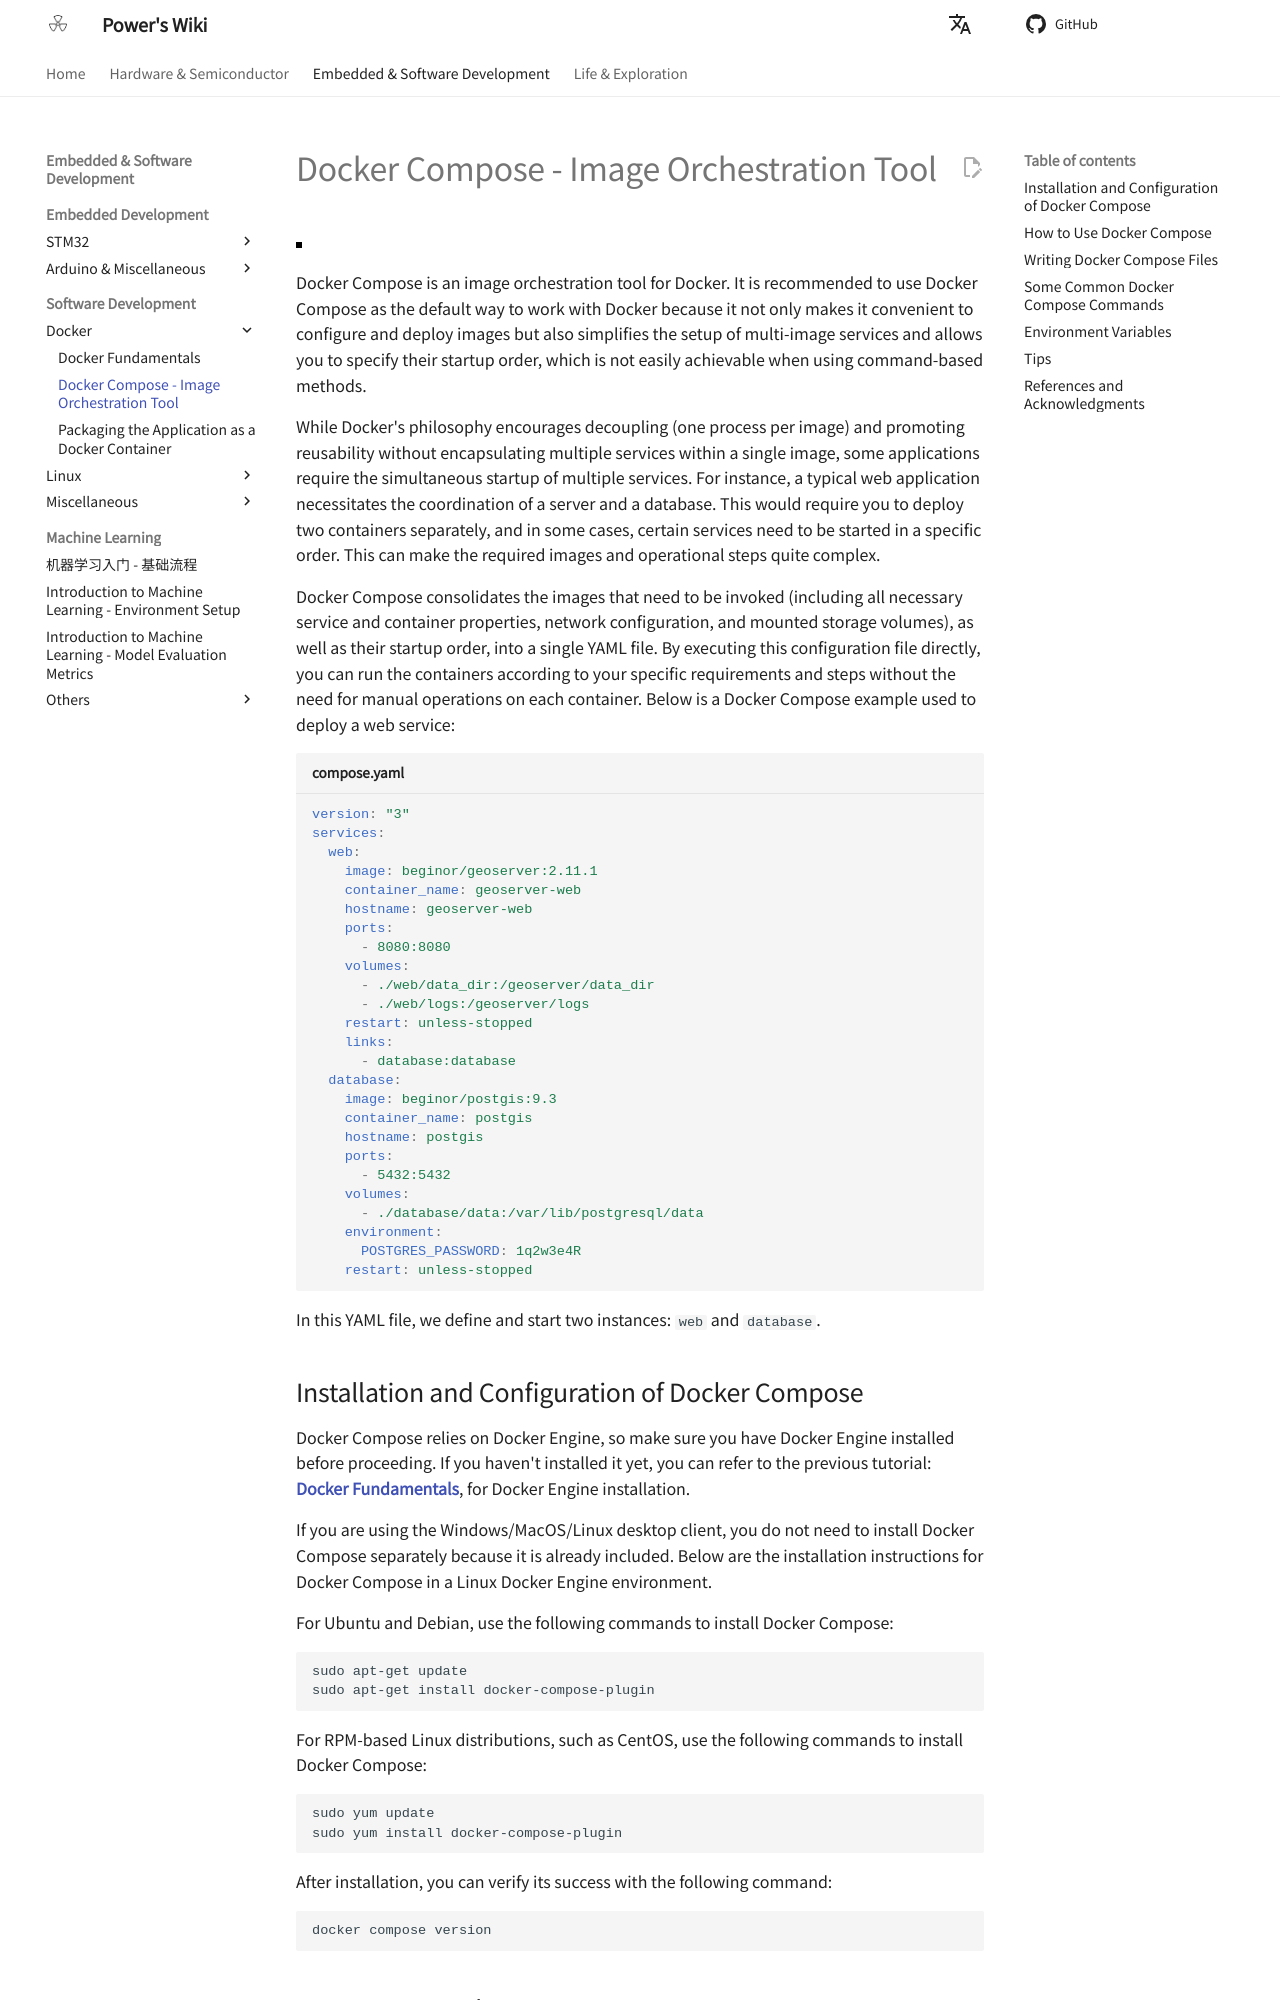

repository: linyuxuanlin/Wiki_MkDocs · page: en/DockerCompose-镜像编排工具/index.html · generator: mkdocs

# Docker Compose - Image Orchestration Tool

![](https://media.wiki-power.com/img/20210117130925.jpg)

Docker Compose is an image orchestration tool for Docker. It is recommended to use Docker Compose as the default way to work with Docker because it not only makes it convenient to configure and deploy images but also simplifies the setup of multi-image services and allows you to specify their startup order, which is not easily achievable when using command-based methods.

While Docker's philosophy encourages decoupling (one process per image) and promoting reusability without encapsulating multiple services within a single image, some applications require the simultaneous startup of multiple services. For instance, a typical web application necessitates the coordination of a server and a database. This would require you to deploy two containers separately, and in some cases, certain services need to be started in a specific order. This can make the required images and operational steps quite complex.

Docker Compose consolidates the images that need to be invoked (including all necessary service and container properties, network configuration, and mounted storage volumes), as well as their startup order, into a single YAML file. By executing this configuration file directly, you can run the containers according to your specific requirements and steps without the need for manual operations on each container. Below is a Docker Compose example used to deploy a web service:

```yaml title="compose.yaml"
version: "3"
services:
  web:
    image: beginor/geoserver:2.11.1
    container_name: geoserver-web
    hostname: geoserver-web
    ports:
      - 8080:8080
    volumes:
      - ./web/data_dir:/geoserver/data_dir
      - ./web/logs:/geoserver/logs
    restart: unless-stopped
    links:
      - database:database
  database:
    image: beginor/postgis:9.3
    container_name: postgis
    hostname: postgis
    ports:
      - 5432:5432
    volumes:
      - ./database/data:/var/lib/postgresql/data
    environment:
      POSTGRES_PASSWORD: 1q2w3e4R
    restart: unless-stopped
```

In this YAML file, we define and start two instances: `web` and `database`.

## Installation and Configuration of Docker Compose

Docker Compose relies on Docker Engine, so make sure you have Docker Engine installed before proceeding. If you haven't installed it yet, you can refer to the previous tutorial: [**Docker Fundamentals**](https://wiki-power.com/Docker%E5%9F%BA%E7%A1%80%E7%9F%A5%E8%AF%86/), for Docker Engine installation.

If you are using the Windows/MacOS/Linux desktop client, you do not need to install Docker Compose separately because it is already included. Below are the installation instructions for Docker Compose in a Linux Docker Engine environment.

For Ubuntu and Debian, use the following commands to install Docker Compose:

```shell
sudo apt-get update
sudo apt-get install docker-compose-plugin
```

For RPM-based Linux distributions, such as CentOS, use the following commands to install Docker Compose:

```shell
sudo yum update
sudo yum install docker-compose-plugin
```

After installation, you can verify its success with the following command:

```shell
docker compose version
```
